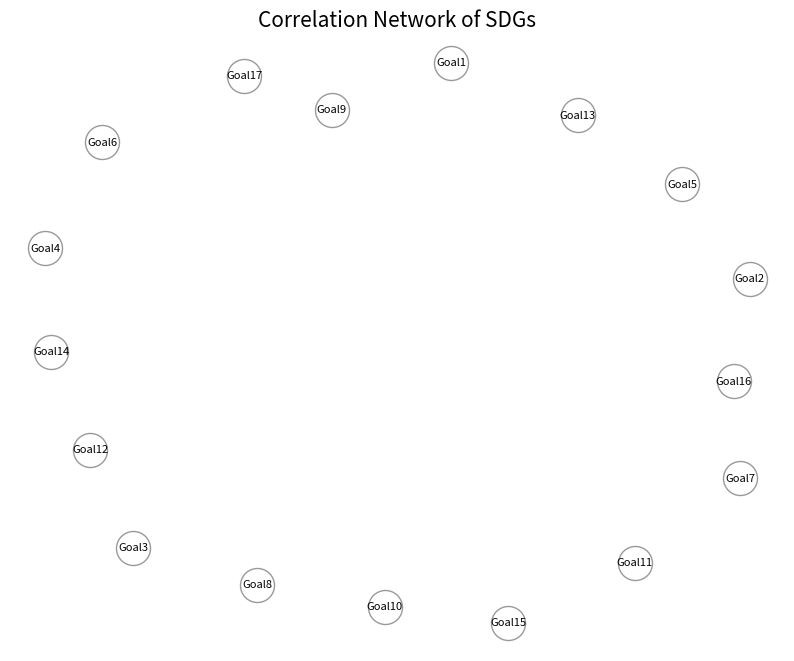

This chart was generated by the following Python code:
import pandas as pd
import numpy as np
import networkx as nx
import matplotlib.pyplot as plt

# 1. 生成或加载模拟数据 (以17个SDG指标为例)
np.random.seed(42)
cols = [f'Goal{i}' for i in range(1, 18)]
data = pd.DataFrame(np.random.rand(100, 17), columns=cols)

# 2. 计算相关性矩阵 (通常使用 Spearman 或 Pearson)
corr_matrix = data.corr(method='spearman')

# 3. 构建图对象
G = nx.Graph()

# 添加节点
G.add_nodes_from(cols)

# 设定阈值，只展示显著的相关性连线
threshold = 0.3

for i in range(len(corr_matrix.columns)):
    for j in range(i + 1, len(corr_matrix.columns)):
        val = corr_matrix.iloc[i, j]
        if abs(val) > threshold:
            # 添加边，并存储相关性作为权重
            G.add_edge(corr_matrix.columns[i], corr_matrix.columns[j], weight=val)

# 4. 绘图设置
plt.figure(figsize=(10, 8), dpi=300)
# 使用 Spring Layout 布局，使节点分布更均匀美观
pos = nx.spring_layout(G, k=0.5, seed=42)

# 分别提取正相关和负相关的边
edges_pos = [(u, v) for u, v, d in G.edges(data=True) if d['weight'] > 0]
edges_neg = [(u, v) for u, v, d in G.edges(data=True) if d['weight'] < 0]

# 5. 绘制组件
# 绘制节点
nx.draw_networkx_nodes(G, pos, node_size=600, node_color='white', edgecolors='gray', alpha=0.8)

# 绘制正相关边（红色，宽度随权重变化）
weights_pos = [G[u][v]['weight'] * 3 for u, v in edges_pos]
nx.draw_networkx_edges(G, pos, edgelist=edges_pos, width=weights_pos, edge_color='salmon', alpha=0.6)

# 绘制负相关边（蓝色，虚线）
weights_neg = [abs(G[u][v]['weight']) * 3 for u, v in edges_neg]
nx.draw_networkx_edges(G, pos, edgelist=edges_neg, width=weights_neg, edge_color='skyblue', alpha=0.6, style='dashed')

# 绘制标签
nx.draw_networkx_labels(G, pos, font_size=8, font_family='sans-serif')

plt.title("Correlation Network of SDGs", fontsize=15)
plt.axis('off') # 隐藏轴线
plt.show()
